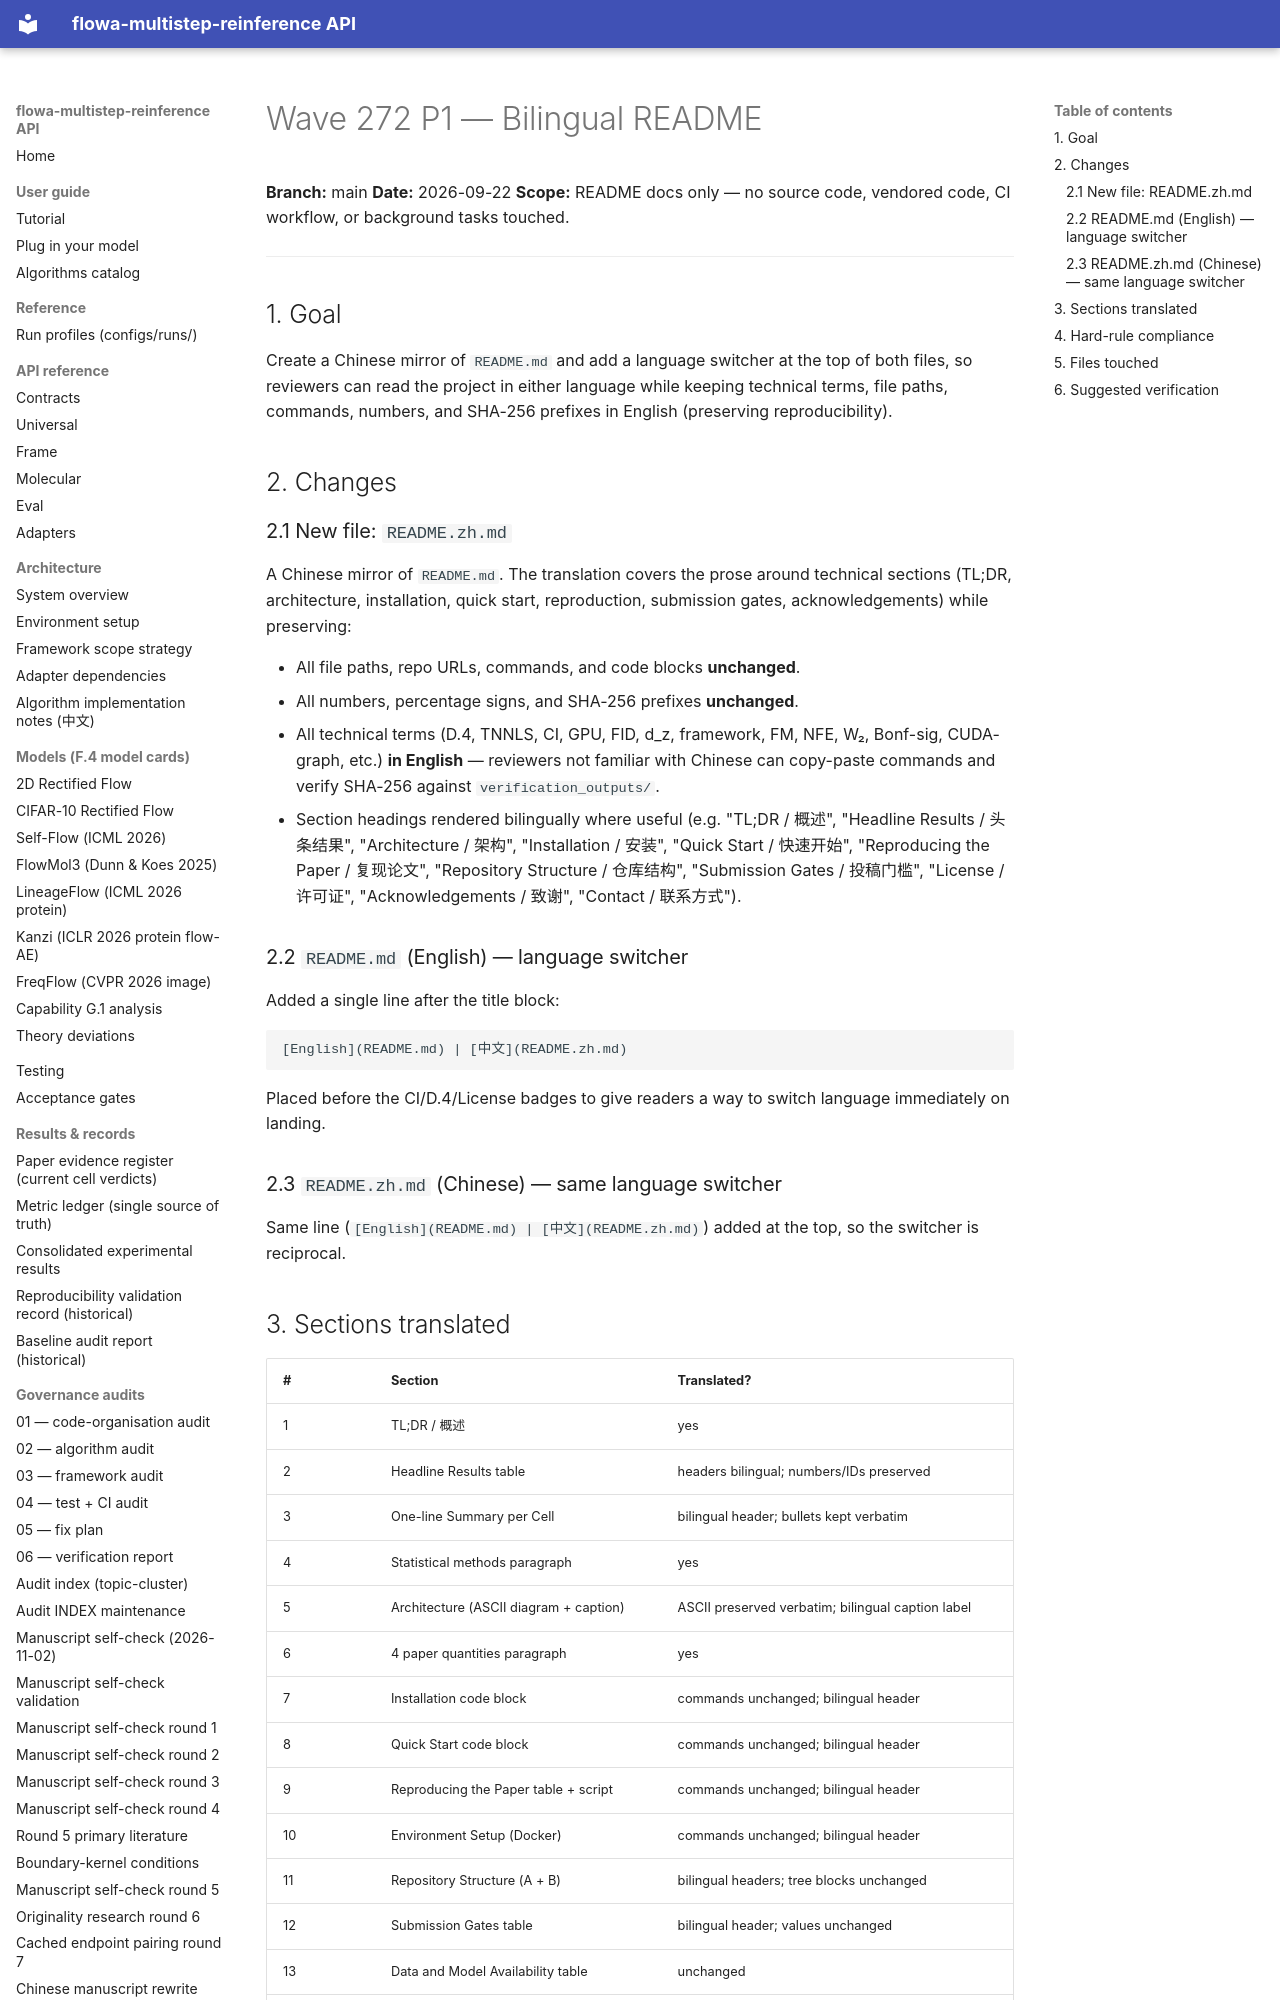

repository: silverenternal/flowa-multistep-reinference · page: ARCHIVE/audit-by-wave/wave272-p1-bilingual-readme/index.html · generator: mkdocs

# Wave 272 P1 — Bilingual README

**Branch:** main
**Date:** 2026-09-22
**Scope:** README docs only — no source code, vendored code, CI workflow, or background tasks touched.

---

## 1. Goal

Create a Chinese mirror of `README.md` and add a language switcher at the top
of both files, so reviewers can read the project in either language while
keeping technical terms, file paths, commands, numbers, and SHA-256 prefixes
in English (preserving reproducibility).

## 2. Changes

### 2.1 New file: `README.zh.md`

A Chinese mirror of `README.md`. The translation covers the prose around
technical sections (TL;DR, architecture, installation, quick start,
reproduction, submission gates, acknowledgements) while preserving:

- All file paths, repo URLs, commands, and code blocks **unchanged**.
- All numbers, percentage signs, and SHA-256 prefixes **unchanged**.
- All technical terms (D.4, TNNLS, CI, GPU, FID, d_z, framework, FM, NFE,
  W₂, Bonf-sig, CUDA-graph, etc.) **in English** — reviewers not familiar
  with Chinese can copy-paste commands and verify SHA-256 against `verification_outputs/`.
- Section headings rendered bilingually where useful (e.g. "TL;DR / 概述",
  "Headline Results / 头条结果", "Architecture / 架构", "Installation / 安装",
  "Quick Start / 快速开始", "Reproducing the Paper / 复现论文", "Repository
  Structure / 仓库结构", "Submission Gates / 投稿门槛", "License / 许可证",
  "Acknowledgements / 致谢", "Contact / 联系方式").

### 2.2 `README.md` (English) — language switcher

Added a single line after the title block:

```
[English](README.md) | [中文](README.zh.md)
```

Placed before the CI/D.4/License badges to give readers a way to switch
language immediately on landing.

### 2.3 `README.zh.md` (Chinese) — same language switcher

Same line (`[English](README.md) | [中文](README.zh.md)`) added at the top,
so the switcher is reciprocal.
